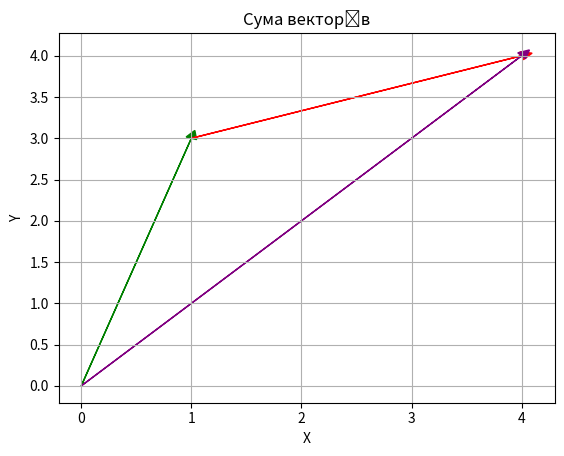

The script that saved this image:
import matplotlib.pyplot as plt
import numpy as np

def draw_vectors(vectors, colors=None, title=None):
    """
    Функція для малювання декількох векторів на площині засобами бібліотеки Matplotlib.

    Параметри:
    - vectors: Список кортежів (start_point, end_point), де start_point та end_point - це координати початкової та кінцевої точок вектора.
    - colors: Список кольорів для векторів (за замовчуванням використовується 'blue' для всіх векторів).
    """
    num_vectors = len(vectors)

    if colors is None:
        colors = ['blue'] * num_vectors

    if title is None:
        title = 'Декілька векторів на площині'

    # Створення нового рисунка та вісей
    fig, ax = plt.subplots()

    for i in range(num_vectors):
        start_point, end_point = vectors[i]

        # Визначення вектора та його довжини
        vector = np.array([end_point[0] - start_point[0], end_point[1] - start_point[1]])
        length = np.linalg.norm(vector)

        # Нормалізація вектора
        # normalized_vector = vector / length
        normalized_vector = vector

        # Додавання стрілки до вісей
        ax.arrow(start_point[0], start_point[1], normalized_vector[0], normalized_vector[1],
                 head_width=0.1, head_length=0.1, fc=colors[i], ec=colors[i])

    # Налаштування візуалізації
    ax.set_title(title)
    ax.set_xlabel('X')
    ax.set_ylabel('Y')
    ax.grid(True)

    # Відображення графіку
    plt.show()

vectors = [((0, 0), (1, 3)), ((1, 3), (4, 4)), ((0, 0), (4, 4))]
colors = ['green', 'red', 'purple']

draw_vectors(vectors, colors, 'Сума векторів')